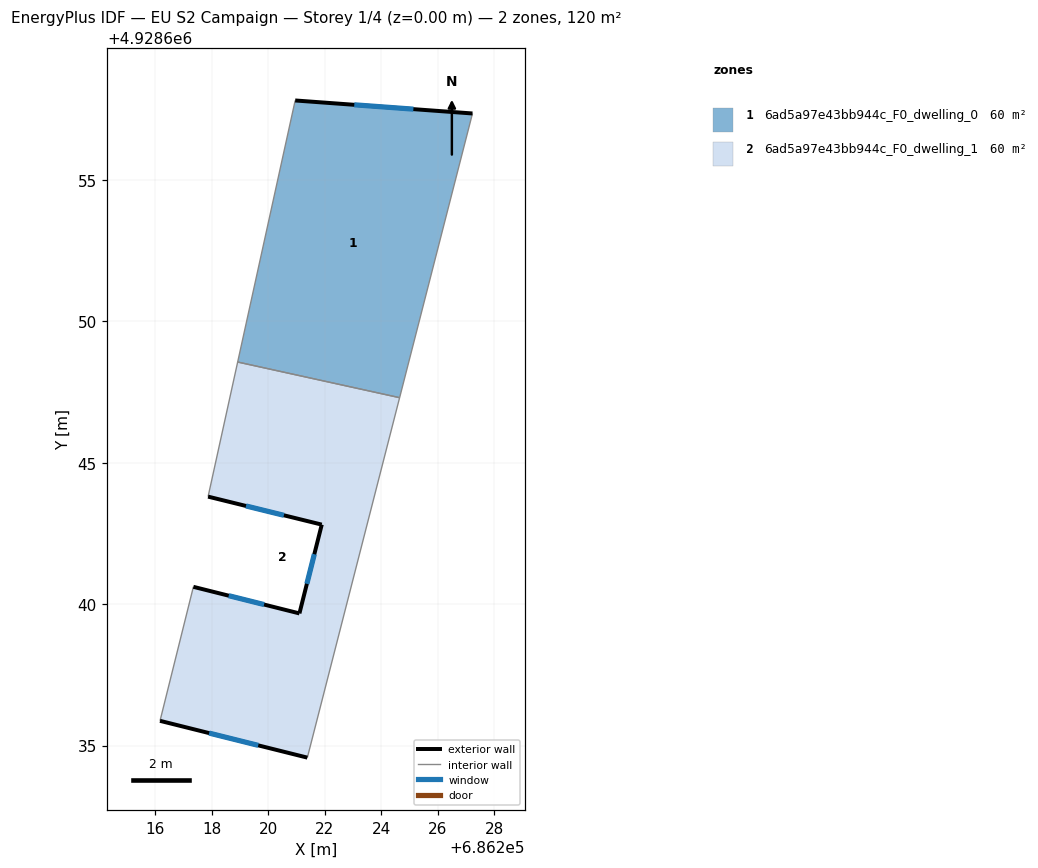
=== STOREY PLAN SPEC (per zone: floor XY polygon, exterior-wall plan segments, windows/doors) ===
zone 1: 6ad5a97e43bb944c_F0_dwelling_0  (59.9 m²)
  floor: (686224.65, 4928647.30) (686227.23, 4928657.35) (686220.96, 4928657.81) (686218.92, 4928648.56)
  exterior wall: (686220.96, 4928657.81) – (686227.23, 4928657.35)  [6.3 m]
    window: (686223.05, 4928657.66) – (686225.14, 4928657.51)  [2.1 m²]
  interior walls: 3
zone 2: 6ad5a97e43bb944c_F0_dwelling_1  (59.9 m²)
  floor: (686221.39, 4928634.57) (686224.65, 4928647.30) (686218.92, 4928648.56) (686217.88, 4928643.80) (686221.90, 4928642.81) (686221.11, 4928639.67) (686217.36, 4928640.61) (686216.18, 4928635.87)
  exterior wall: (686221.39, 4928634.57) – (686216.18, 4928635.87)  [5.4 m]
    window: (686219.65, 4928635.01) – (686217.91, 4928635.44)  [1.8 m²]
  exterior wall: (686217.36, 4928640.61) – (686221.11, 4928639.67)  [3.9 m]
    window: (686218.61, 4928640.30) – (686219.86, 4928639.99)  [1.3 m²]
  exterior wall: (686221.11, 4928639.67) – (686221.90, 4928642.81)  [3.2 m]
    window: (686221.37, 4928640.72) – (686221.63, 4928641.77)  [1.1 m²]
  exterior wall: (686221.90, 4928642.81) – (686217.88, 4928643.80)  [4.1 m]
    window: (686220.56, 4928643.14) – (686219.22, 4928643.47)  [1.4 m²]
  interior walls: 4

=== DERIVED (storey summary) ===
Building: EU S2 Campaign
Storey: 1 of 4  (floor level z = 0.00 m)
Storey gross floor area: 119.7 m²
Zones on this storey: 2
  - 6ad5a97e43bb944c_F0_dwelling_0: floor 59.9 m²; exterior wall 6.3 m (18.9 m²); 1 window(s) 2.1 m²; WWR 11.1%
  - 6ad5a97e43bb944c_F0_dwelling_1: floor 59.9 m²; exterior wall 16.6 m (49.8 m²); 4 window(s) 5.5 m²; WWR 11.1%
Zone adjacency (shared interzone walls):
  - 6ad5a97e43bb944c_F0_dwelling_0 ↔ 6ad5a97e43bb944c_F0_dwelling_1